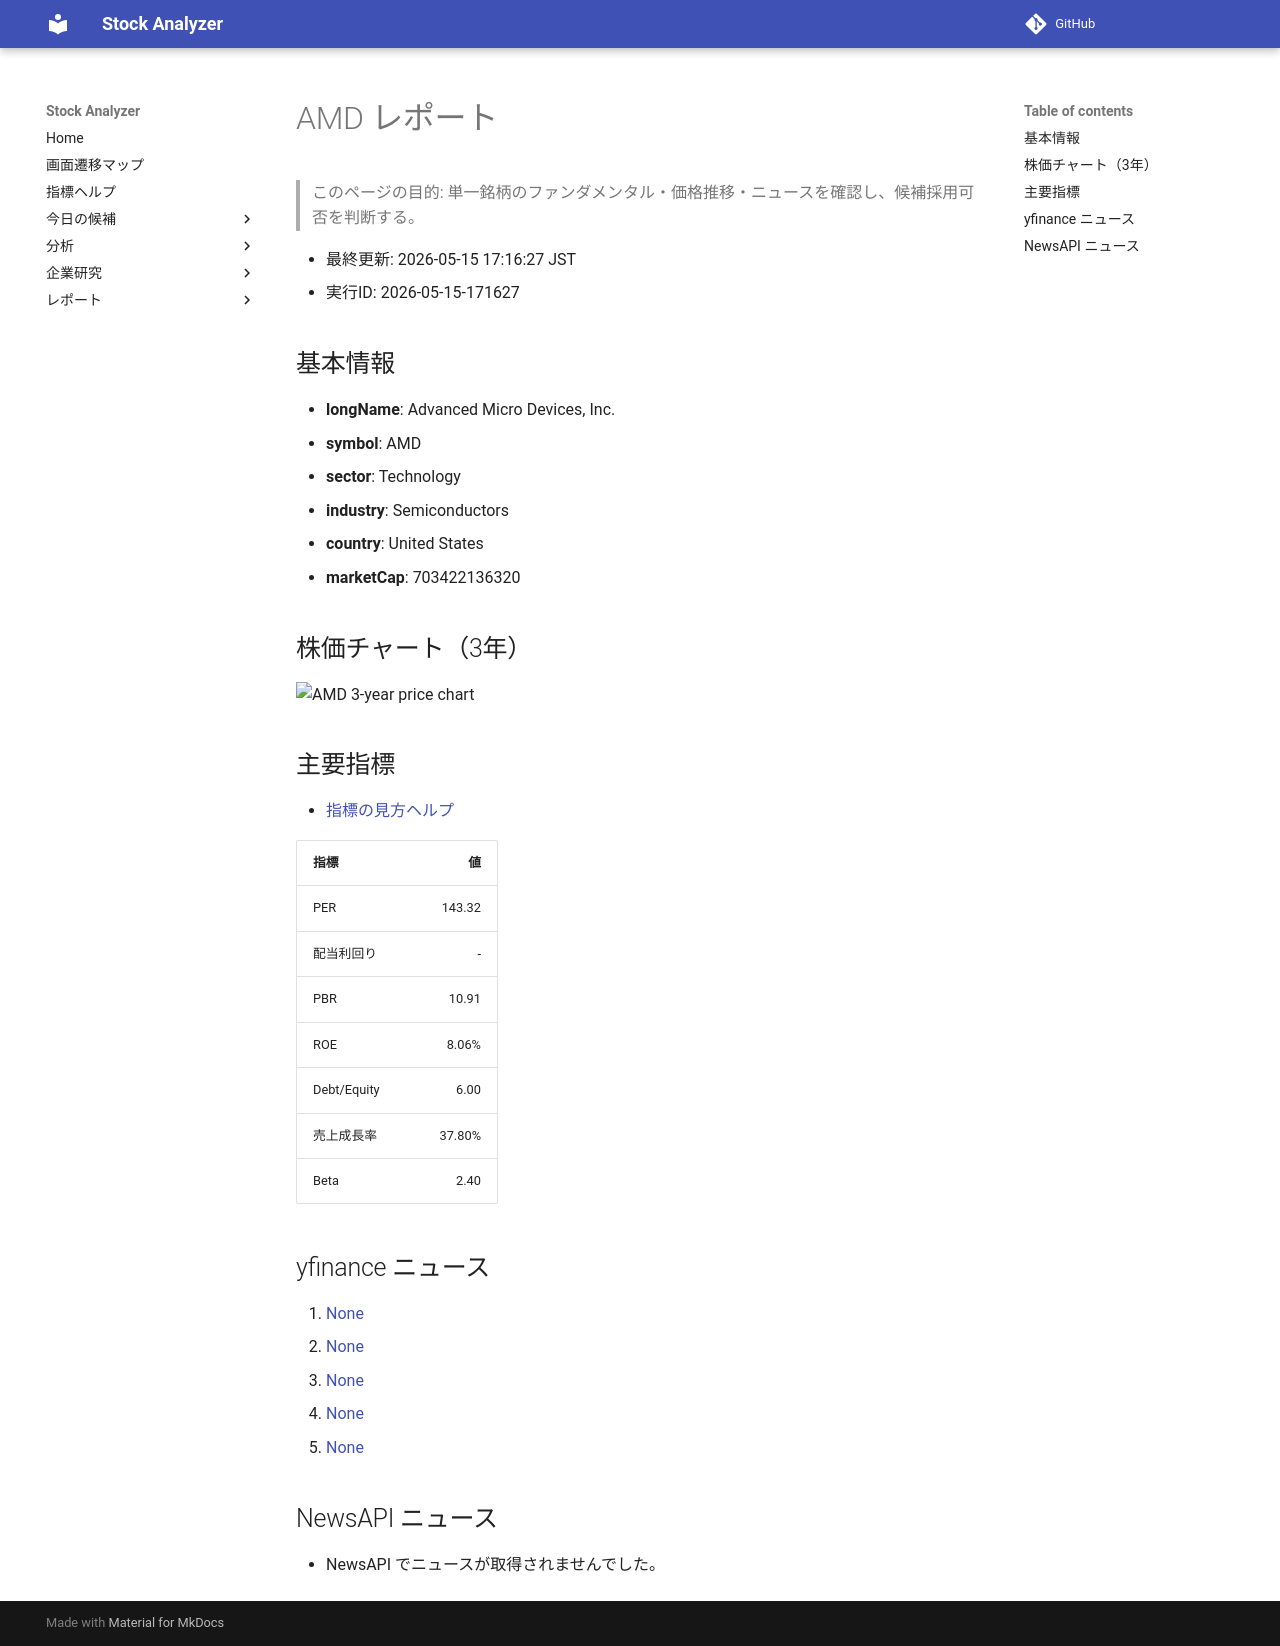

repository: Yumi-note/Making-APP · page: reports/2026-05-15/171627/AMD/index.html · generator: mkdocs

# AMD レポート

> このページの目的: 単一銘柄のファンダメンタル・価格推移・ニュースを確認し、候補採用可否を判断する。

- 最終更新: 2026-05-15 17:16:27 JST
- 実行ID: 2026-05-15-171627

## 基本情報

- **longName**: Advanced Micro Devices, Inc.
- **symbol**: AMD
- **sector**: Technology
- **industry**: Semiconductors
- **country**: United States
- **marketCap**: 703422136320

## 株価チャート（3年）

![AMD 3-year price chart](AMD_3y.png)

## 主要指標

- [指標の見方ヘルプ](../../../../indicators.md)

| 指標 | 値 |
|---|---:|
| PER | 143.32 |
| 配当利回り | - |
| PBR | 10.91 |
| ROE | 8.06% |
| Debt/Equity | 6.00 |
| 売上成長率 | 37.80% |
| Beta | 2.40 |

## yfinance ニュース

1. [None](None)
2. [None](None)
3. [None](None)
4. [None](None)
5. [None](None)

## NewsAPI ニュース

- NewsAPI でニュースが取得されませんでした。
